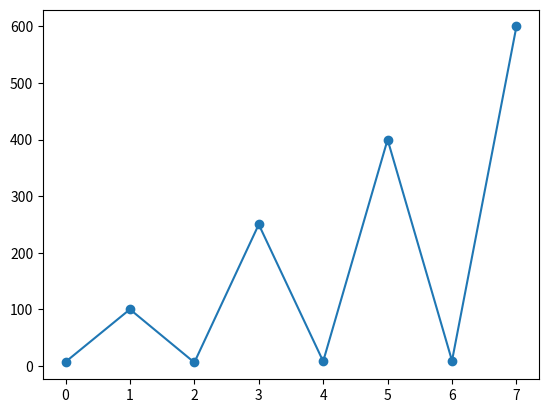

The matplotlib source for this figure:
import matplotlib.pyplot as plt
import numpy as np

xpoints = np.array([7, 100,6,250,8,400,9,600])

#ypoints = np.array([6, 250])

#zpoints = np.array([8, 400])

#wpoints = np.array([9, 600])
plt.plot(xpoints , marker = 'o')
plt.show()